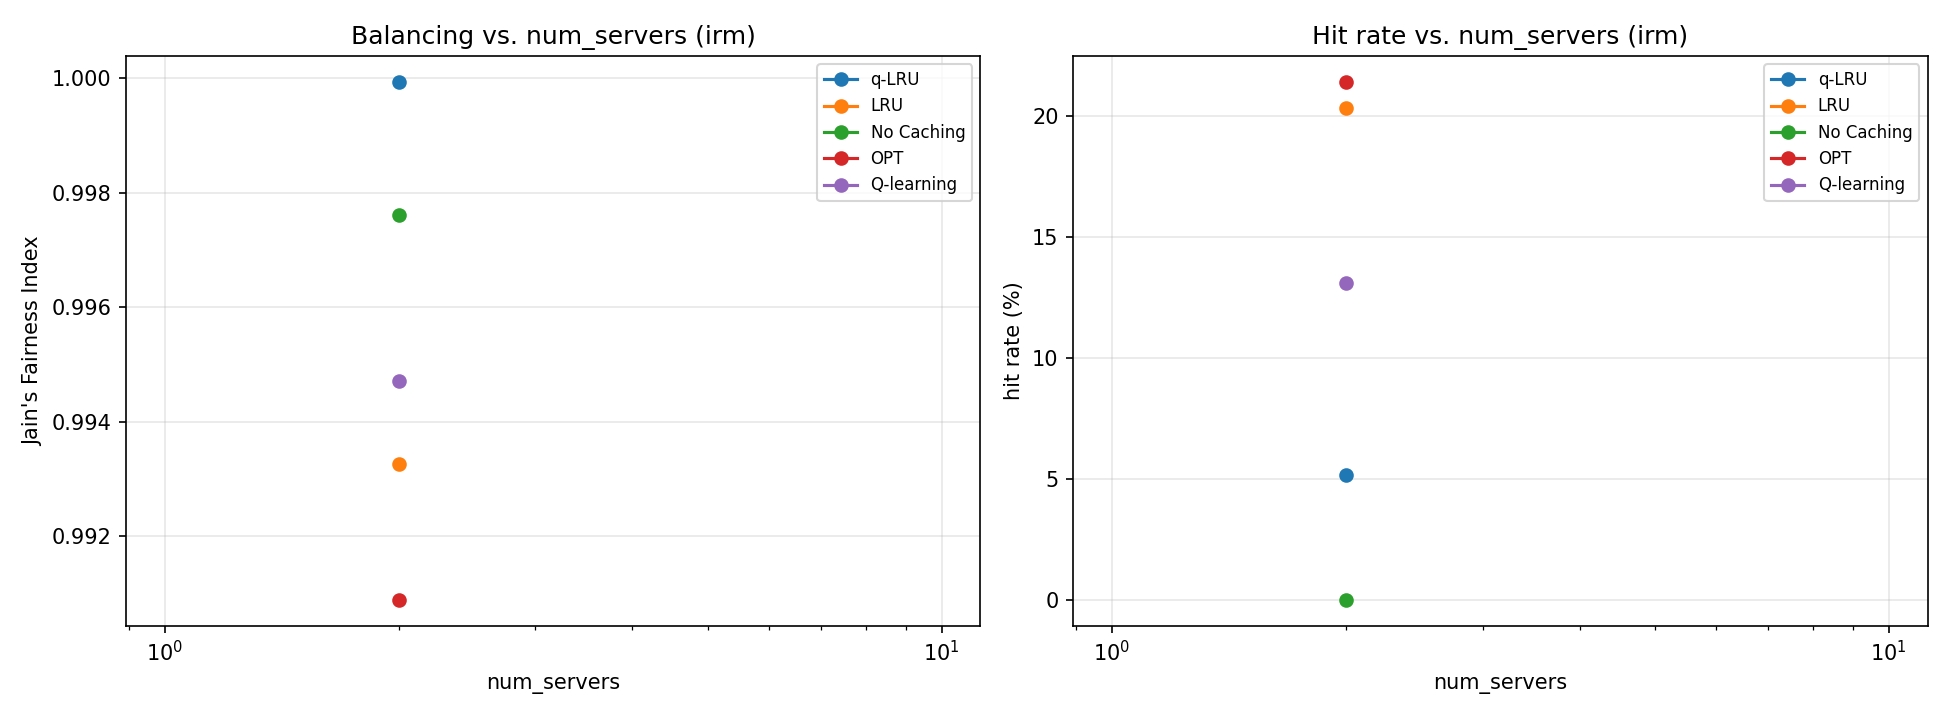

Data behind this chart, as committed beside it:
<<<<<<< HEAD
algorithm, hit_rate, jfi, angle_degrees, traffic_type, num_servers, capacity, num_requests, run_id, skew_fraction, skew_mode, exclude_top_k, workload_mode
Optimal_QLRU, 0.05815, 1, 0.02007, irm, 2, 1000, 100000, 0, 0.0, index, 1000, uniform
qlearning_balancer[qlearn], 0.1358, 0.9994, 1.374, irm, 2, 1000, 100000, 0, 0.0, index, 1000, uniform
qlearning_balancer[lru], 0.2053, 0.9998, 0.7201, irm, 2, 1000, 100000, 0, 0.0, index, 1000, uniform
qlearning_balancer[oracle], 0.2168, 0.9992, 1.638, irm, 2, 1000, 100000, 0, 0.0, index, 1000, uniform
qlearning_balancer[nocache], 0.0, 0.9974, 2.896, irm, 2, 1000, 100000, 0, 0.0, index, 1000, uniform
Optimal_QLRU, 0.06893, 1, 0.006769, irm, 2, 1000, 100000, 1, 0.0, index, 1000, uniform
qlearning_balancer[qlearn], 0.1245, 0.9968, 3.25, irm, 2, 1000, 100000, 1, 0.0, index, 1000, uniform
qlearning_balancer[lru], 0.2044, 0.9894, 5.922, irm, 2, 1000, 100000, 1, 0.0, index, 1000, uniform
qlearning_balancer[oracle], 0.2159, 0.9939, 4.47, irm, 2, 1000, 100000, 1, 0.0, index, 1000, uniform
qlearning_balancer[nocache], 0.0, 0.9975, 2.854, irm, 2, 1000, 100000, 1, 0.0, index, 1000, uniform
Optimal_QLRU, 0.06288, 1, 0.1198, irm, 2, 1000, 100000, 2, 0.0, index, 1000, uniform
qlearning_balancer[qlearn], 0.1283, 0.9945, 4.247, irm, 2, 1000, 100000, 2, 0.0, index, 1000, uniform
qlearning_balancer[lru], 0.2023, 1, 0.3879, irm, 2, 1000, 100000, 2, 0.0, index, 1000, uniform
qlearning_balancer[oracle], 0.2116, 0.9963, 3.5, irm, 2, 1000, 100000, 2, 0.0, index, 1000, uniform
qlearning_balancer[nocache], 0.0, 0.9992, 1.634, irm, 2, 1000, 100000, 2, 0.0, index, 1000, uniform
Optimal_QLRU, 0.04774, 0.9999, 0.586, irm, 2, 1000, 100000, 3, 0.0, index, 1000, uniform
qlearning_balancer[qlearn], 0.1252, 0.9969, 3.185, irm, 2, 1000, 100000, 3, 0.0, index, 1000, uniform
qlearning_balancer[lru], 0.206, 0.9992, 1.646, irm, 2, 1000, 100000, 3, 0.0, index, 1000, uniform
qlearning_balancer[oracle], 0.2176, 0.9941, 4.4, irm, 2, 1000, 100000, 3, 0.0, index, 1000, uniform
qlearning_balancer[nocache], 0.0, 0.9998, 0.7278, irm, 2, 1000, 100000, 3, 0.0, index, 1000, uniform
Optimal_QLRU, 0.0427, 0.9999, 0.5243, irm, 2, 1000, 100000, 4, 0.0, index, 1000, uniform
qlearning_balancer[qlearn], 0.146, 0.9874, 6.436, irm, 2, 1000, 100000, 4, 0.0, index, 1000, uniform
qlearning_balancer[lru], 0.2025, 0.9835, 7.383, irm, 2, 1000, 100000, 4, 0.0, index, 1000, uniform
qlearning_balancer[oracle], 0.2141, 0.9647, 10.83, irm, 2, 1000, 100000, 4, 0.0, index, 1000, uniform
qlearning_balancer[nocache], 0.0, 0.9921, 5.097, irm, 2, 1000, 100000, 4, 0.0, index, 1000, uniform
Optimal_QLRU, 0.03937, 0.9998, 0.8367, irm, 2, 1000, 100000, 5, 0.0, index, 1000, uniform
qlearning_balancer[qlearn], 0.1319, 0.9972, 3.057, irm, 2, 1000, 100000, 5, 0.0, index, 1000, uniform
qlearning_balancer[lru], 0.203, 0.9986, 2.177, irm, 2, 1000, 100000, 5, 0.0, index, 1000, uniform
qlearning_balancer[oracle], 0.2125, 0.9941, 4.4, irm, 2, 1000, 100000, 5, 0.0, index, 1000, uniform
qlearning_balancer[nocache], 0.0, 1, 0.03645, irm, 2, 1000, 100000, 5, 0.0, index, 1000, uniform
Optimal_QLRU, 0.06084, 1, 0.1269, irm, 2, 1000, 100000, 6, 0.0, index, 1000, uniform
qlearning_balancer[qlearn], 0.1237, 0.9914, 5.333, irm, 2, 1000, 100000, 6, 0.0, index, 1000, uniform
qlearning_balancer[lru], 0.204, 0.9912, 5.389, irm, 2, 1000, 100000, 6, 0.0, index, 1000, uniform
qlearning_balancer[oracle], 0.2156, 0.9955, 3.836, irm, 2, 1000, 100000, 6, 0.0, index, 1000, uniform
qlearning_balancer[nocache], 0.0, 1, 0.3343, irm, 2, 1000, 100000, 6, 0.0, index, 1000, uniform
Optimal_QLRU, 0.06553, 0.9999, 0.4727, irm, 2, 1000, 100000, 7, 0.0, index, 1000, uniform
qlearning_balancer[qlearn], 0.1298, 0.9872, 6.489, irm, 2, 1000, 100000, 7, 0.0, index, 1000, uniform
qlearning_balancer[lru], 0.2024, 0.9723, 9.575, irm, 2, 1000, 100000, 7, 0.0, index, 1000, uniform
qlearning_balancer[oracle], 0.2137, 0.9717, 9.688, irm, 2, 1000, 100000, 7, 0.0, index, 1000, uniform
qlearning_balancer[nocache], 0.0, 0.9964, 3.417, irm, 2, 1000, 100000, 7, 0.0, index, 1000, uniform
Optimal_QLRU, 0.04144, 1, 0.3144, irm, 2, 1000, 100000, 8, 0.0, index, 1000, uniform
qlearning_balancer[qlearn], 0.1355, 0.9999, 0.4625, irm, 2, 1000, 100000, 8, 0.0, index, 1000, uniform
qlearning_balancer[lru], 0.2034, 0.9989, 1.934, irm, 2, 1000, 100000, 8, 0.0, index, 1000, uniform
qlearning_balancer[oracle], 0.2129, 0.9999, 0.6775, irm, 2, 1000, 100000, 8, 0.0, index, 1000, uniform
qlearning_balancer[nocache], 0.0, 0.9962, 3.549, irm, 2, 1000, 100000, 8, 0.0, index, 1000, uniform
Optimal_QLRU, 0.02716, 0.9999, 0.6796, irm, 2, 1000, 100000, 9, 0.0, index, 1000, uniform
qlearning_balancer[qlearn], 0.1299, 0.9964, 3.454, irm, 2, 1000, 100000, 9, 0.0, index, 1000, uniform
qlearning_balancer[lru], 0.2001, 0.9999, 0.6651, irm, 2, 1000, 100000, 9, 0.0, index, 1000, uniform
qlearning_balancer[oracle], 0.2118, 0.9996, 1.139, irm, 2, 1000, 100000, 9, 0.0, index, 1000, uniform
qlearning_balancer[nocache], 0.0, 0.9974, 2.948, irm, 2, 1000, 100000, 9, 0.0, index, 1000, uniform
=======
algorithm, hit_rate, jfi, angle_degrees, traffic_type, num_servers, capacity, num_requests, run_id, skew_fraction, workload_mode
Optimal_QLRU, 0.06117, 1, 0.1271, irm, 2, 1000, 1000000, 5, 0.0, uniform
qlearning_balancer[qlearn], 0.1294, 0.9892, 5.953, irm, 2, 1000, 1000000, 5, 0.0, uniform
qlearning_balancer[lru], 0.2046, 0.9918, 5.189, irm, 2, 1000, 1000000, 5, 0.0, uniform
qlearning_balancer[oracle], 0.2163, 0.9979, 2.616, irm, 2, 1000, 1000000, 5, 0.0, uniform
qlearning_balancer[nocache], 0.0, 0.9959, 3.682, irm, 2, 1000, 1000000, 5, 0.0, uniform
Optimal_QLRU, 0.03309, 0.9996, 1.083, irm, 2, 1000, 1000000, 8, 0.0, uniform
qlearning_balancer[qlearn], 0.125, 0.9972, 3.058, irm, 2, 1000, 1000000, 8, 0.0, uniform
... 894 more rows
